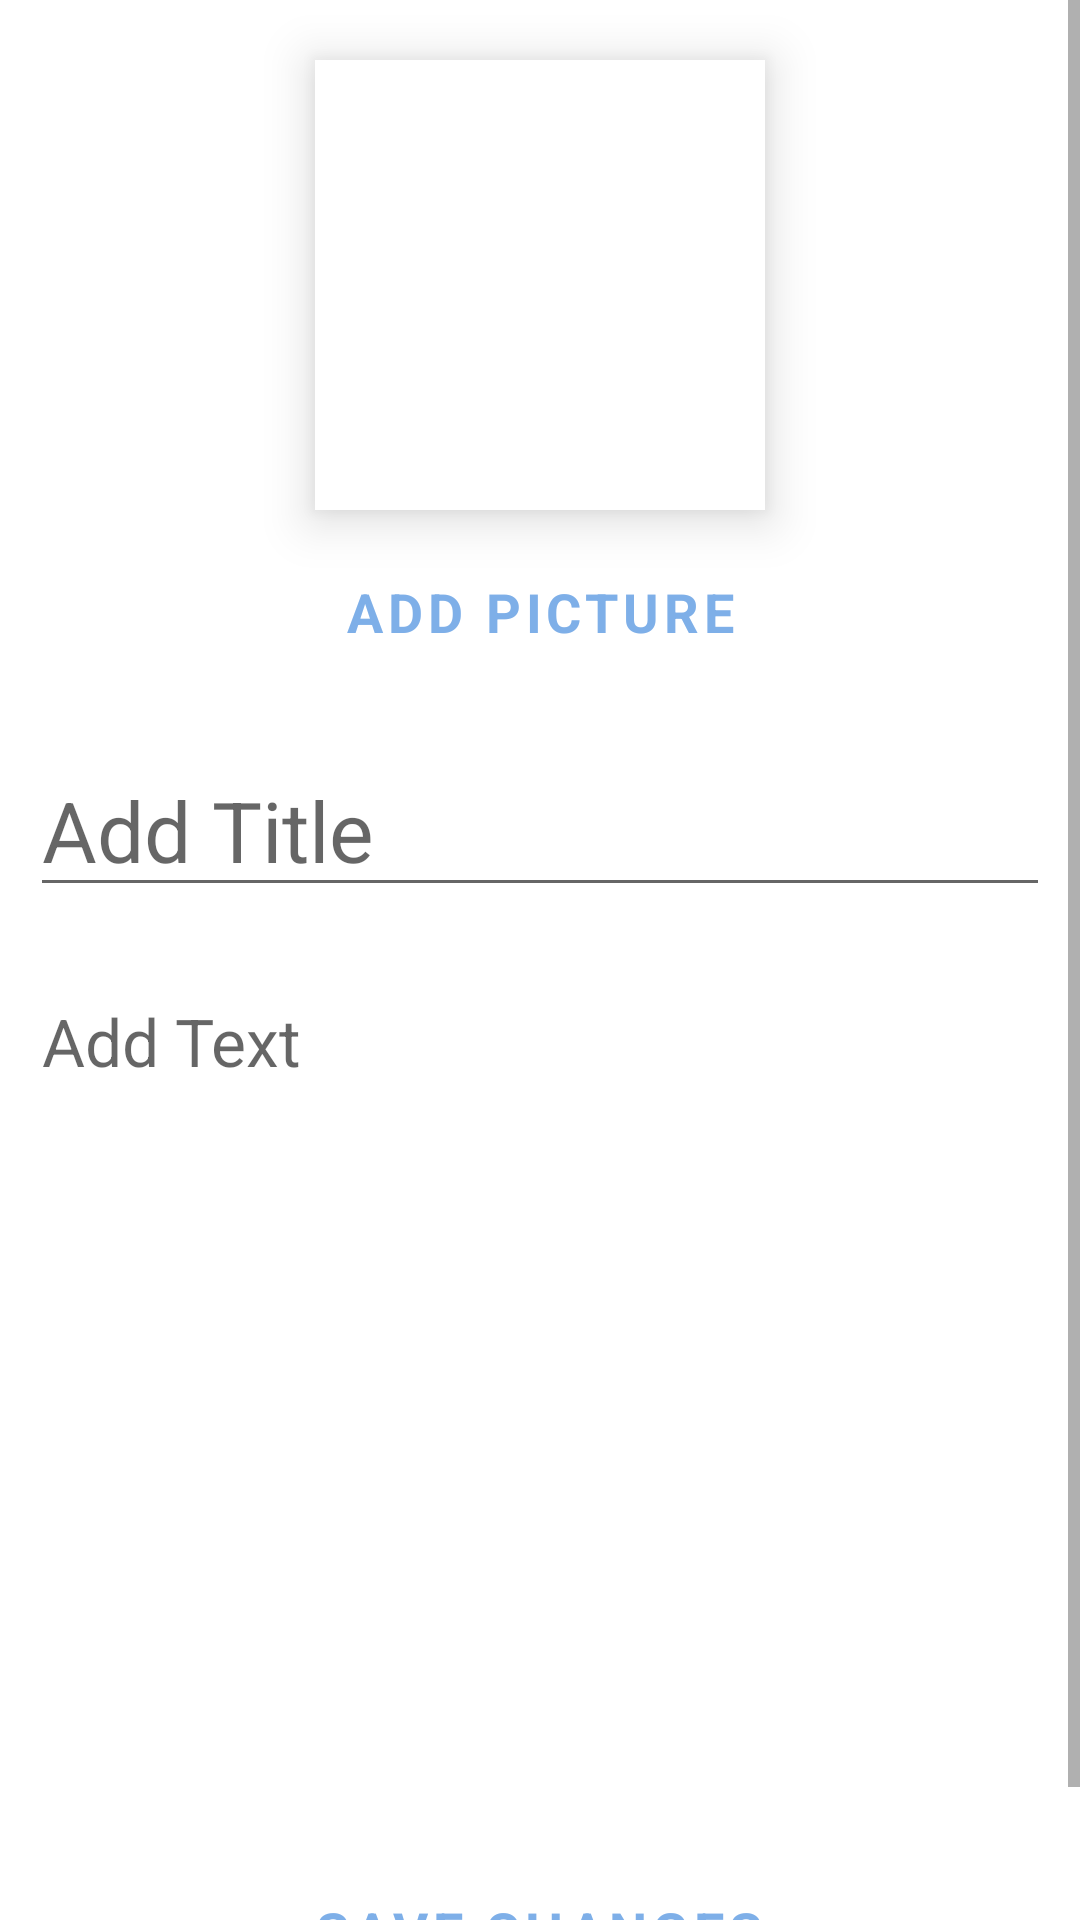

Android layout source for this screen:
<!-- AndroidManifest.xml: application theme Theme.HelloAR -->
<!-- res/layout/fragment_add.xml -->
<LinearLayout xmlns:android="http://schemas.android.com/apk/res/android"
    xmlns:app="http://schemas.android.com/apk/res-auto"
    xmlns:tools="http://schemas.android.com/tools"
    android:layout_width="match_parent"
    android:layout_height="match_parent"
    tools:context="fragments.AddFragment" >

    <ScrollView
        android:layout_width="match_parent"
        android:layout_height="match_parent"
        android:fillViewport="true">

        <LinearLayout
            android:layout_width="match_parent"
            android:layout_height="wrap_content"
            android:orientation="vertical" >

            <androidx.cardview.widget.CardView
                android:layout_width="150dp"
                android:layout_height="150dp"
                android:layout_gravity="center"
                android:layout_marginTop="20dp"
                app:cardCornerRadius="0dp"
                app:cardElevation="10dp">

                <ImageView
                    android:id="@+id/noteImage"
                    android:layout_width="match_parent"
                    android:layout_height="match_parent"
                    android:layout_gravity="center"
                    android:layout_margin="3dp"
                    tools:src="@tools:sample/avatars" />
            </androidx.cardview.widget.CardView>

            <Button
                android:id="@+id/addPicture"
                style="@style/Widget.MaterialComponents.Button"
                android:layout_width="wrap_content"
                android:layout_height="wrap_content"
                android:layout_gravity="center"
                android:layout_marginTop="10dp"
                android:backgroundTint="#FFFFFF"
                android:insetTop="0dp"
                android:insetBottom="0dp"
                android:text="Add Picture"
                android:textColor="#7eafe8"
                android:textSize="18sp"
                android:textStyle="bold"
                app:cornerRadius="10dp"
                app:strokeColor="#a7e5fb"
                app:strokeWidth="2dp" />

            <EditText
                android:id="@+id/noteTitle"
                android:layout_width="match_parent"
                android:layout_height="wrap_content"
                android:layout_marginLeft="10dp"
                android:layout_marginTop="20dp"
                android:layout_marginRight="10dp"
                android:ems="10"
                android:hint="Add Title"
                android:inputType="textPersonName"
                android:textColor="#3B3B3B"
                android:textSize="28sp" />

            <EditText
                android:id="@+id/noteText"
                style="@style/Widget.AppCompat.EditText"
                android:layout_width="match_parent"
                android:layout_height="match_parent"
                android:layout_marginLeft="10dp"
                android:layout_marginTop="20dp"
                android:layout_marginRight="10dp"
                android:layout_marginBottom="10dp"
                android:backgroundTint="#00FFFFFF"
                android:ems="10"
                android:gravity="start|top"
                android:hint="Add Text"
                android:inputType="textMultiLine"
                android:minLines="10"
                android:textColor="#3B3B3B"
                android:textSize="22sp" />

            <Button
                android:id="@+id/saveNote"
                style="@style/Widget.MaterialComponents.Button"
                android:layout_width="wrap_content"
                android:layout_height="wrap_content"
                android:layout_gravity="center"
                android:layout_marginTop="10dp"
                android:layout_marginBottom="20dp"
                android:backgroundTint="#FFFFFF"
                android:insetTop="0dp"
                android:insetBottom="0dp"
                android:text="Save changes"
                android:textColor="#7eafe8"
                android:textSize="18sp"
                android:textStyle="bold"
                app:cornerRadius="10dp"
                app:strokeColor="#a7e5fb"
                app:strokeWidth="2dp" />
        </LinearLayout>
    </ScrollView>
</LinearLayout>
<!-- resources referenced by this layout -->
<resources>
  <style name="Theme.HelloAR" parent="Theme.MaterialComponents.DayNight.NoActionBar">
          
          <item name="colorPrimary">#c7c7f9</item>
          <item name="colorPrimaryVariant">#f9c9ff</item>
          <item name="colorOnPrimary">@color/white</item>
          
          <item name="colorSecondary">#7eafe8</item>
          <item name="colorSecondaryVariant">#7eaff8</item>
          <item name="colorOnSecondary">@color/black</item>
          
          <item name="android:statusBarColor" tools:targetApi="l" />
          
          <item name="fontFamily">@font/somar</item>
      </style>
  <!-- not gathered from this repository: default colours our renderer supplied (Android Studio template values) -->
  <color name="black">#FF000000</color>
  <color name="white">#FFFFFFFF</color>
</resources>
